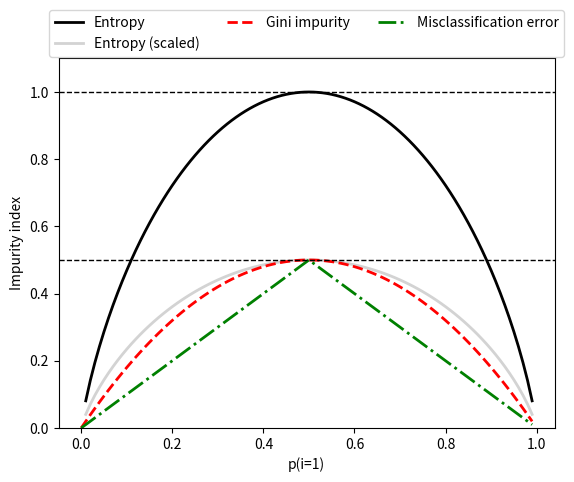

Generate this figure with matplotlib:
# -*- coding: utf-8 -*-
"""
Created on Mon Sep  3 16:28:10 2018

[redacted]
"""

import matplotlib.pyplot as plt
import numpy as np

def gini(p):
    return (p)*(1 - (p)) + (1-p) * (1-(1-p))

def entropy(p):
    return - p*np.log2(p) - (1-p)*np.log2((1-p))

def error(p):
    return 1 - np.max([p, 1-p])

x = np.arange(0.0, 1.0, .01)
ent = [entropy(p) if p != 0 else None for p in x]
sc_ent = [e*.5 if e else None for e in ent]
err = [error(i) for i in x]
fig = plt.figure()
ax = plt.subplot(111)

for i, lab, ls, c, in zip([ent, sc_ent, gini(x), err],
                           ['Entropy', 'Entropy (scaled)', 'Gini impurity',
                            'Misclassification error'],
                            ['-', '-', '--', '-.'],
                            ['black', 'lightgray', 'red', 'green', 'cyan']):
    line = ax.plot(x, i, label = lab, linestyle = ls, color = c, lw = 2)
ax.legend(loc = 'upper center', bbox_to_anchor = (.5, 1.15), ncol = 3,
          fancybox = True, shadow = False)
ax.axhline(y = 0.5, linewidth=1, color = 'k', linestyle = '--')
ax.axhline(y = 1, linewidth=1, color = 'k', linestyle = '--')
plt.ylim([0, 1.1])
plt.xlabel('p(i=1)')
plt.ylabel('Impurity index')
plt.show()